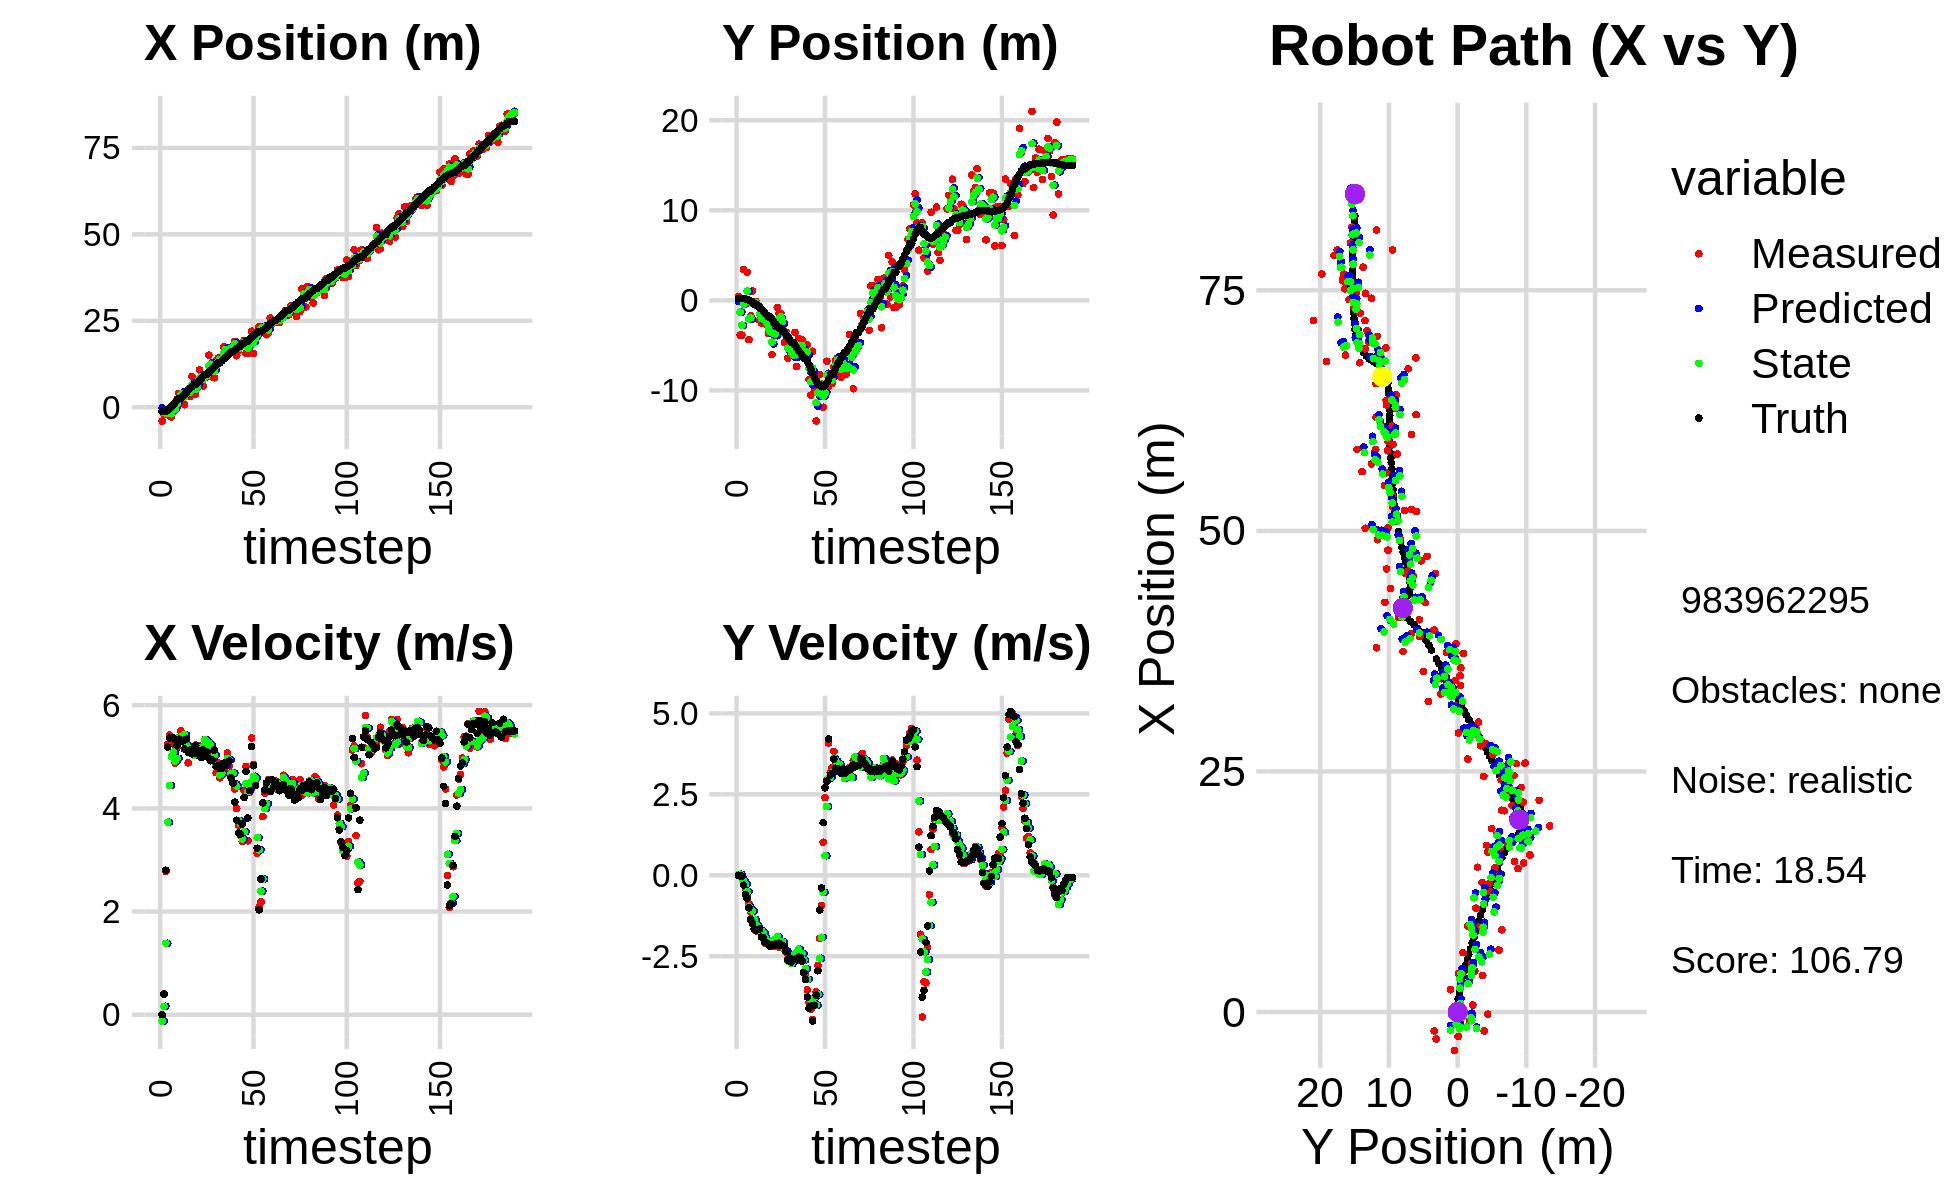

Values plotted in this chart, from the file beside it:
-3.463765380380432468e-01, -2.451954180405475081e-01, 0.000000000000000000e+00, 0.000000000000000000e+00, 0.000000000000000000e+00, 0.000000000000000000e+00, 0.000000000000000000e+00, 0.000000000000000000e+00, -2.204136404080996314e-01, -8.971931837858704295e-02, 0.000000000000000000e+00, 0.000000000000000000e+00, -1.155380725618733617e+00, 1.919004624908802470e-01, 0.000000000000000000e+00, 0.000000000000000000e+00, 0.000000000000000000e+00, -2.989937784150242805e-04
-3.991689443230399981e+00, 4.340506199134140930e-01, 0.000000000000000000e+00, -0.000000000000000000e+00, -2.204136404080996314e-01, -8.971931837858704295e-02, 0.000000000000000000e+00, 0.000000000000000000e+00, -1.252917965168413472e+00, 2.118859295095454898e-01, -1.223520689659687022e-01, 2.153991378928551623e-02, -1.155380725618733617e+00, 1.919004624908802470e-01, 0.000000000000000000e+00, 0.000000000000000000e+00, 0.000000000000000000e+00, 1.611463230801746249e-04
-1.965358673999762384e+00, -3.859579921778015343e+00, 4.019996007405377547e-01, -5.736334778522484811e-04, -1.265153172065010434e+00, 2.140399208884740390e-01, -1.223520689659687022e-01, 2.153991378928551623e-02, -1.559461445544847447e+00, -1.312658541291793712e+00, 1.636975688891015024e-01, 3.164373082981912499e-02, -1.140797138250992493e+00, 1.918917886397987493e-01, 4.000000000000000222e-01, 0.000000000000000000e+00, 1.600000023841857910e+00, 1.426949398592114449e-03
-1.965358673999762384e+00, -3.859579921778015343e+00, 2.776997123167168180e+00, -3.962637064349290410e-03, -1.543091688655937377e+00, -1.309494168208811704e+00, 1.636975688891015024e-01, 3.164373082981912499e-02, -1.693235320787693343e+00, -2.763525221796698794e+00, 1.384142419770266974e+00, -1.012771575410023744e-01, -1.140797138250992493e+00, 1.918917886397987493e-01, 2.799999999999999822e+00, -3.799999999999999906e-02, 2.799999952316284180e+00, 1.426949398592114449e-03
-1.970679401721444624e+00, 3.411353437985002568e+00, 5.236297971254347594e+00, -1.335165797071720672e-01, -1.554821078810666668e+00, -2.773652937550799003e+00, 1.384142419770266974e+00, -1.012771575410023744e-01, -1.587786766272200278e+00, -4.169900276037963316e-01, 3.731477661988124694e+00, -1.746935726310295811e-01, -9.050717349558735636e-01, 1.894172112622537207e-01, 5.190999999999999837e+00, -3.049999999999999933e-01, 5.199999809265136719e+00, 2.549275383353233337e-02
-2.535523652425455854e+00, -8.055457778018321191e-02, 5.419694868668070598e+00, -4.207161994002402983e-01, -1.214639000073387765e+00, -4.344593848668992786e-01, 3.731477661988124694e+00, -1.746935726310295811e-01, -1.745452539360615063e+00, -2.531848311974785881e-01, 4.440349206787616687e+00, -2.774535808407697091e-01, -3.844151496758320130e-01, 1.644425658333521778e-01, 5.363999999999999879e+00, -5.949999999999999734e-01, 5.396999835968017578e+00, 7.747191935777664185e-02
-2.797616720183338401e+00, 3.112919851397750737e+00, 5.369888144243640582e+00, -6.738302894311972713e-01, -1.301417618681853350e+00, -2.809301892815555535e-01, 4.440349206787616687e+00, -2.774535808407697091e-01, -1.888983193071173350e+00, 1.042953631186592123e+00, 5.000758908725900120e+00, -5.023818197948382025e-01, 2.351565366147637115e-01, 1.033754786816133697e-01, 5.375000000000000000e+00, -7.139999999999999680e-01, 5.421999931335449219e+00, 1.248306483030319214e-01
-2.209258072300183118e-01, -4.373427049732373284e+00, 5.249220971136064229e+00, -8.771336730571994700e-01, -1.388907302198583160e+00, 9.927154492071083025e-01, 5.000758908725900120e+00, -5.023818197948382025e-01, -9.054794803418171334e-01, -2.047614515733178653e+00, 5.094568470887431033e+00, -9.711377084545586014e-01, 7.486872675969664659e-01, 3.079734614623774042e-02, 5.363999999999999879e+00, -1.006000000000000005e+00, 5.458000183105468750e+00, 1.655682027339935303e-01
-9.019076824156202488e-01, -1.722223239024883057e+00, 4.873576400041709000e+00, -1.139420562615092170e+00, -3.960226332530739635e-01, -2.144728286578634346e+00, 5.094568470887431033e+00, -9.711377084545586014e-01, -6.112438927983606662e-01, -1.972382530214581209e+00, 4.913543927478126072e+00, -1.053307970176797781e+00, 1.364673138248452933e+00, -8.858187562827310457e-02, 5.330000000000000071e+00, -1.362999999999999989e+00, 5.501999855041503906e+00, 2.296702563762664795e-01
2.319097548939228037e+00, 1.044744922345546723e+00, 5.174954731281661502e+00, -1.503716685864941116e+00, -1.198895000505480479e-01, -2.077713327232260987e+00, 4.913543927478126072e+00, -1.053307970176797781e+00, 8.920791564698140608e-01, -3.751828769921614626e-01, 4.970637608827433773e+00, -1.103215989116305140e+00, 1.973266125107012270e+00, -2.469531753209422142e-01, 5.219999999999999751e+00, -1.485999999999999988e+00, 5.427000045776367188e+00, 2.827884852886199951e-01
4.027447939501111129e+00, -1.175711023263940475e-01, 5.338471915528821832e+00, -1.668042529943276842e+00, 1.389142917352557571e+00, -4.855044759037919766e-01, 4.970637608827433773e+00, -1.103215989116305140e+00, 2.481421761147196925e+00, -3.116890694773852277e-01, 5.372930182679988675e+00, -1.358591035144443016e+00, 2.579104900959264590e+00, -4.294746089781082410e-01, 5.339999999999999858e+00, -1.653000000000000025e+00, 5.590000152587890625e+00, 3.028456270694732666e-01
4.027447939501111129e+00, -1.175711023263940475e-01, 5.504553719432547787e+00, -1.719935940032270683e+00, 3.018714779415195615e+00, -4.475481729918295293e-01, 5.372930182679988675e+00, -1.358591035144443016e+00, 3.440347816470681774e+00, -2.965889100412076873e-01, 5.385198961421291841e+00, -1.521504944247561442e+00, 2.579104900959264590e+00, -4.294746089781082410e-01, 5.301999999999999602e+00, -1.695999999999999952e+00, 5.566999912261962891e+00, 3.028456270694732666e-01
4.023271203508439697e+00, -6.326152217300001768e-01, 5.398740507141966738e+00, -1.722930022150392926e+00, 3.978867712612811136e+00, -4.487394044659638315e-01, 5.385198961421291841e+00, -1.521504944247561442e+00, 3.997216681837845620e+00, -5.101374357737121779e-01, 5.397990602984999775e+00, -1.604211303866042604e+00, 3.189658641937747063e+00, -6.235618757529018952e-01, 5.306000000000000050e+00, -1.673999999999999932e+00, 5.564000129699707031e+00, 3.089185953140258789e-01
7.222006326485492789e-01, -2.206418947458832047e+00, 5.280660407183356497e+00, -1.668553519384545769e+00, 4.537015742136345509e+00, -6.705585661603163938e-01, 5.397990602984999775e+00, -1.604211303866042604e+00, 2.946755100445880071e+00, -1.524599332783046046e+00, 5.427109807260497298e+00, -1.732030525755328121e+00, 3.697768688674500925e+00, -7.841831009859224766e-01, 5.150000000000000355e+00, -1.659000000000000030e+00, 5.410999774932861328e+00, 3.060470223426818848e-01
4.247957393782374247e+00, -2.507316188556707015e+00, 5.157938392772422276e+00, -1.741495048159609649e+00, 3.489466081171929801e+00, -1.697802385358578858e+00, 5.427109807260497298e+00, -1.732030525755328121e+00, 3.799974614166399256e+00, -2.018449138190778314e+00, 5.229650271567617636e+00, -1.713717418174894647e+00, 4.291881084400405832e+00, -9.754185237990208313e-01, 5.344000000000000306e+00, -1.911000000000000032e+00, 5.675000190734863281e+00, 3.256160914897918701e-01
5.062659010985867347e+00, -2.017891661930119707e+00, 4.883061087424990454e+00, -1.842192710612744477e+00, 4.322939641323160664e+00, -2.189820880008267689e+00, 5.229650271567617636e+00, -1.713717418174894647e+00, 4.615545231827900885e+00, -2.106866196572761751e+00, 5.166958907092953801e+00, -1.768565580927667469e+00, 4.897735119508886292e+00, -1.190022424639604948e+00, 5.089000000000000412e+00, -1.919000000000000039e+00, 5.439000129699707031e+00, 3.607521951198577881e-01
3.095253944360232268e+00, -1.660404504381094881e+00, 5.189189742406639994e+00, -2.094642689028473725e+00, 5.132241122537195999e+00, -2.283722754665528321e+00, 5.166958907092953801e+00, -1.768565580927667469e+00, 4.295978563932608907e+00, -2.016705345822136231e+00, 5.120012659873555805e+00, -1.925907658638323028e+00, 5.482945919287963932e+00, -1.418086605056726901e+00, 5.128000000000000114e+00, -2.071000000000000174e+00, 5.530000209808349609e+00, 3.836533129215240479e-01
8.905628204300928275e+00, -2.748828606351625403e+00, 5.105670849470771877e+00, -2.103475068855158892e+00, 4.807979829919964310e+00, -2.209296111685968622e+00, 5.120012659873555805e+00, -1.925907658638323028e+00, 6.513306698515872739e+00, -2.520357836493093640e+00, 5.080801936317027589e+00, -2.053453066666283355e+00, 5.971024990516050401e+00, -1.617293910381690347e+00, 5.057000000000000384e+00, -2.091000000000000192e+00, 5.472000122070312500e+00, 3.907979428768157959e-01
3.809650421693231870e+00, -3.650496439950315697e+00, 5.145439163845429320e+00, -2.143345630749287967e+00, 7.021386892147575054e+00, -2.725703143159722064e+00, 5.080801936317027589e+00, -2.053453066666283355e+00, 5.702313154176904320e+00, -3.092692206110152053e+00, 5.030918226137554683e+00, -2.061103441611229936e+00, 6.557284832037351130e+00, -1.860292033475827500e+00, 5.149000000000000021e+00, -2.138999999999999790e+00, 5.576000213623046875e+00, 3.946938514709472656e-01
3.809650421693231870e+00, -3.650496439950315697e+00, 5.227596546939632383e+00, -2.177568495403109594e+00, 6.205404976790659610e+00, -3.298802550271275003e+00, 5.030918226137554683e+00, -2.061103441611229936e+00, 5.217569156115771101e+00, -3.500601008470853870e+00, 5.084454700143058226e+00, -2.145601741822008357e+00, 6.557284832037351130e+00, -1.860292033475827500e+00, 5.214000000000000412e+00, -2.194999999999999840e+00, 5.657000064849853516e+00, 3.946938514709472656e-01
6.440788746287478439e+00, -6.015210227033362500e+00, 5.178600273664388354e+00, -2.185803766179994945e+00, 5.726014626130076834e+00, -3.715161182653054617e+00, 5.084454700143058226e+00, -2.145601741822008357e+00, 6.019161237060831837e+00, -4.644124179350035853e+00, 5.184995971626834788e+00, -2.082557464633065791e+00, 7.154235363496360911e+00, -2.110759572969134190e+00, 5.065999999999999837e+00, -2.145999999999999908e+00, 5.501999855041503906e+00, 3.993980884552001953e-01
1.080573654231866954e+01, -2.672634528663742071e+00, 5.211550274975174091e+00, -2.197744590454724811e+00, 6.537660834223514961e+00, -4.852379925813342432e+00, 5.184995971626834788e+00, -2.082557464633065791e+00, 8.316698336899433386e+00, -3.680316567566942254e+00, 5.150570129585884338e+00, -1.989874495425398848e+00, 7.738999843629039255e+00, -2.358426884578910698e+00, 5.112000000000000099e+00, -2.154999999999999805e+00, 5.547999858856201172e+00, 3.990777134895324707e-01
8.776838869313980496e+00, -3.515919940071527972e+00, 5.176973554885588413e+00, -2.199902227830880186e+00, 8.831755349858021020e+00, -3.879304017109482139e+00, 5.150570129585884338e+00, -1.989874495425398848e+00, 8.809067779252867325e+00, -3.720569301218401126e+00, 5.170566457323510612e+00, -2.090520085002501194e+00, 8.323836803849268051e+00, -2.605556563646483692e+00, 4.987000000000000099e+00, -2.116000000000000103e+00, 5.416999816894531250e+00, 4.018196761608123779e-01
6.167986870146613398e+00, -7.990785399423750990e-01, 5.118960357067222411e+00, -2.141878496083679195e+00, 9.326124424985218653e+00, -3.929621309718651201e+00, 5.170566457323510612e+00, -2.090520085002501194e+00, 8.007960378551659986e+00, -2.243862650284384586e+00, 5.190879290560674875e+00, -1.893491619904355439e+00, 8.902343273572377313e+00, -2.849916056920144491e+00, 5.136000000000000121e+00, -2.161000000000000032e+00, 5.572000026702880859e+00, 3.962846696376800537e-01
8.946836054749917722e+00, -1.454224065917133268e+00, 5.339131241471979372e+00, -2.219279688606550671e+00, 8.527048307607728361e+00, -2.433211812274820307e+00, 5.190879290560674875e+00, -1.893491619904355439e+00, 8.698687300249892118e+00, -2.015860035396773497e+00, 5.326542188070520822e+00, -2.065622076980117239e+00, 9.489583492941946474e+00, -3.094349937233849879e+00, 5.046000000000000263e+00, -2.093999999999999861e+00, 5.464000225067138672e+00, 3.939356803894042969e-01
8.946836054749917722e+00, -1.454224065917133268e+00, 5.127671274437043181e+00, -2.131383589303199599e+00, 9.231341519056943667e+00, -2.222422243094785088e+00, 5.326542188070520822e+00, -2.065622076980117239e+00, 9.102409864471432854e+00, -1.814889298501196624e+00, 5.296973292451039761e+00, -2.044219247818085616e+00, 9.489583492941946474e+00, -3.094349937233849879e+00, 5.104000000000000092e+00, -2.157999999999999918e+00, 5.540999889373779297e+00, 3.939356803894042969e-01
1.505103349735104956e+01, -2.900704310916061957e+00, 5.045562015784087251e+00, -2.156263624719702676e+00, 9.632107193716537452e+00, -2.019311223283005052e+00, 5.296973292451039761e+00, -2.044219247818085616e+00, 1.185937201474040137e+01, -2.377905737771173644e+00, 5.263805697226791480e+00, -2.055742244322861900e+00, 1.007369184555276576e+01, -3.339758472170737402e+00, 4.971000000000000085e+00, -2.170999999999999819e+00, 5.425000190734863281e+00, 4.038665890693664551e-01
1.252504503779541345e+01, -4.698651628609021635e+00, 5.011996556684008119e+00, -2.215917580785228047e+00, 1.238575258446308069e+01, -2.583479962203459657e+00, 5.263805697226791480e+00, -2.055742244322861900e+00, 1.243053355750943822e+01, -3.728545840219284369e+00, 5.221833458071798439e+00, -2.296362663268002979e+00, 1.064722013527153699e+01, -3.588243799238290066e+00, 4.921999999999999709e+00, -2.190999999999999837e+00, 5.388000011444091797e+00, 4.162839055061340332e-01
8.748241425243190150e+00, -3.528890029952677754e+00, 5.089260477755143341e+00, -2.386433885152282830e+00, 1.295271690331661851e+01, -3.958182106546084711e+00, 5.221833458071798439e+00, -2.296362663268002979e+00, 1.122640607287168280e+01, -3.775951957461134434e+00, 4.977541612447269337e+00, -2.350766246925521941e+00, 1.121201086072687048e+01, -3.843489484171160431e+00, 4.937000000000000277e+00, -2.342999999999999972e+00, 5.464000225067138672e+00, 4.384723603725433350e-01
8.538784980930083535e+00, -6.425208405416621638e+00, 5.115046256851196738e+00, -2.573592016635973145e+00, 1.172416023411640928e+01, -4.011028582153686628e+00, 4.977541612447269337e+00, -2.350766246925521941e+00, 1.040448055725485332e+01, -5.315433427273473121e+00, 5.028682658477380940e+00, -2.649083028478043111e+00, 1.178755712539688538e+01, -4.121488885509816846e+00, 5.128000000000000114e+00, -2.616999999999999993e+00, 5.757999897003173828e+00, 4.661576449871063232e-01
1.338222885160218034e+01, -4.605119288672131717e+00, 4.690910955987227737e+00, -2.515886109438142171e+00, 1.090734882310259124e+01, -5.580341730121277877e+00, 5.028682658477380940e+00, -2.649083028478043111e+00, 1.192586532858193848e+01, -5.178515316762960730e+00, 4.829789230643336317e+00, -2.634949538419545156e+00, 1.226690816929813721e+01, -4.369342164072692825e+00, 4.807999999999999829e+00, -2.552000000000000046e+00, 5.443999767303466797e+00, 4.922890961170196533e-01
1.419762373031130664e+01, -6.054633811896991347e+00, 4.888561011718680405e+00, -2.717281639671083493e+00, 1.240884425164627203e+01, -5.442010270604915156e+00, 4.829789230643336317e+00, -2.634949538419545156e+00, 1.315709870813093652e+01, -5.773564979246922135e+00, 4.823053855917809329e+00, -2.724864895634248718e+00, 1.281918668776300585e+01, -4.671552019067672923e+00, 4.825999999999999623e+00, -2.680000000000000160e+00, 5.519999980926513672e+00, 5.073195695877075195e-01
1.419762373031130664e+01, -6.054633811896991347e+00, 4.592258317029834558e+00, -2.552583302034911572e+00, 1.363940409372271745e+01, -6.046051468810347274e+00, 4.823053855917809329e+00, -2.724864895634248718e+00, 1.387001848979427621e+01, -6.056427970494093316e+00, 4.650769673926488323e+00, -2.654069006309328405e+00, 1.281918668776300585e+01, -4.671552019067672923e+00, 4.769999999999999574e+00, -2.625000000000000000e+00, 5.443999767303466797e+00, 5.073195695877075195e-01
1.346047712168187083e+01, -3.560153917483321440e+00, 4.773362729550129302e+00, -2.615579382855048873e+00, 1.433509545718692557e+01, -6.321834871125026289e+00, 4.650769673926488323e+00, -2.654069006309328405e+00, 1.397722516117963210e+01, -4.858187755108530403e+00, 4.678526531795845322e+00, -2.422401110428089588e+00, 1.336853361198459389e+01, -4.976019697038950973e+00, 4.780000000000000249e+00, -2.592000000000000082e+00, 5.438000202178955078e+00, 5.012704133987426758e-01
1.741318178242655179e+01, -7.341658430060196139e+00, 4.797607661042437854e+00, -2.575070406823730007e+00, 1.444507781435921601e+01, -5.100427866151338918e+00, 4.678526531795845322e+00, -2.422401110428089588e+00, 1.566360917676797726e+01, -6.041483256324551299e+00, 4.871992594155549305e+00, -2.388121306449322745e+00, 1.391756200819939693e+01, -5.273447827320596026e+00, 4.873000000000000220e+00, -2.600999999999999979e+00, 5.524000167846679688e+00, 4.926062226295471191e-01
1.732142114652365095e+01, -4.236526564661570404e+00, 4.702392207732799534e+00, -2.485812955398732704e+00, 1.615080843618353157e+01, -6.280295386969483751e+00, 4.871992594155549305e+00, -2.388121306449322745e+00, 1.662949834841664654e+01, -5.210294193807191832e+00, 4.833949949075934782e+00, -2.282160649116748097e+00, 1.438414526025434448e+01, -5.522394495085175770e+00, 4.828999999999999737e+00, -2.528000000000000025e+00, 5.451000213623046875e+00, 4.862863123416900635e-01
1.501984600008644222e+01, -5.459715025328867100e+00, 5.073168549322628174e+00, -2.624862596394125003e+00, 1.711289334332424161e+01, -5.438510258718866730e+00, 4.833949949075934782e+00, -2.282160649116748097e+00, 1.625176038312781657e+01, -5.435593613676954483e+00, 4.963883359975469034e+00, -2.420793084106609427e+00, 1.493966054941569332e+01, -5.813678101870114467e+00, 4.900000000000000355e+00, -2.540000000000000036e+00, 5.519000053405761719e+00, 4.774713218212127686e-01
1.661311471505381832e+01, -4.379014329734594924e+00, 4.826189173551765244e+00, -2.604257345277182001e+00, 1.674814871912536418e+01, -5.677672922087615426e+00, 4.963883359975469034e+00, -2.420793084106609427e+00, 1.668462437756770456e+01, -5.008619813163338819e+00, 4.942849893571044539e+00, -2.417154105053921587e+00, 1.550455999421404307e+01, -6.107745484301875472e+00, 4.918999999999999595e+00, -2.653000000000000025e+00, 5.589000225067138672e+00, 4.948308467864990234e-01
1.702956938771672313e+01, -6.217609988345654592e+00, 4.619477460498845112e+00, -3.021725960667488220e+00, 1.717890936692480963e+01, -5.250335223668731288e+00, 4.942849893571044539e+00, -2.417154105053921587e+00, 1.711941619612238341e+01, -5.643451669585085817e+00, 4.671543221843927007e+00, -2.620117361369496578e+00, 1.605379629138997188e+01, -6.428624943870046238e+00, 4.591000000000000192e+00, -3.004000000000000004e+00, 5.486999988555908203e+00, 5.792711377143859863e-01
1.702956938771672313e+01, -6.217609988345654592e+00, 4.697305559364498784e+00, -3.072635438811439634e+00, 1.758657051830677531e+01, -5.905463405722035652e+00, 4.671543221843927007e+00, -2.620117361369496578e+00, 1.735589907376388652e+01, -6.099575669317663262e+00, 4.680763772057447980e+00, -2.885034850106270810e+00, 1.605379629138997188e+01, -6.428624943870046238e+00, 4.488999999999999879e+00, -3.222999999999999865e+00, 5.526000022888183594e+00, 5.792711377143859863e-01
1.905619978923829194e+01, -4.959108428175430738e+00, 4.376210706327904099e+00, -3.538807907522223850e+00, 1.782397545096963043e+01, -6.388079154328289988e+00, 4.680763772057447980e+00, -2.885034850106270810e+00, 1.833188333422683769e+01, -5.755278098369029927e+00, 4.469337897713258734e+00, -3.214533228936964804e+00, 1.657009458572037275e+01, -6.794967966206619359e+00, 4.118999999999999773e+00, -3.758000000000000007e+00, 5.576000213623046875e+00, 6.799910664558410645e-01
1.489700412753279934e+01, -8.792355851505581299e+00, 3.997632074161291627e+00, -3.917313896803775286e+00, 1.877881712399816294e+01, -6.076731421262726585e+00, 4.469337897713258734e+00, -3.214533228936964804e+00, 1.713683523147210153e+01, -7.539222089030554130e+00, 4.428318939220687867e+00, -3.802394024167318420e+00, 1.697076749816652352e+01, -7.146226244048560439e+00, 3.769000000000000128e+00, -4.107999999999999652e+00, 5.574999809265136719e+00, 7.752508521080017090e-01
1.631836843528775560e+01, -1.052552326098986946e+01, 3.671919810228485570e+00, -4.144318507633991899e+00, 1.757966712539417031e+01, -7.919461491447285617e+00, 4.428318939220687867e+00, -3.802394024167318420e+00, 1.706589479571121970e+01, -9.032768289230483916e+00, 3.764417184073802325e+00, -3.823150672536104189e+00, 1.741274023124845627e+01, -7.609970884086806997e+00, 3.520999999999999908e+00, -4.044999999999999929e+00, 5.362999916076660156e+00, 8.457628488540649414e-01
1.840062433524002472e+01, -5.657912569126300362e+00, 3.476908538224133149e+00, -4.456030796151068785e+00, 1.744233651411860109e+01, -9.415083356484094779e+00, 3.764417184073802325e+00, -3.823150672536104189e+00, 1.782634632459127033e+01, -7.503332786606851990e+00, 3.709241194134645259e+00, -3.862304017077617946e+00, 1.781281614313009953e+01, -8.086180524904378331e+00, 3.498000000000000220e+00, -4.501999999999999780e+00, 5.701000213623046875e+00, 9.082019925117492676e-01
1.777137124564979942e+01, -1.003548045558102153e+01, 3.356803254327970887e+00, -3.872660185419467549e+00, 1.819727044400473659e+01, -7.889563188314613562e+00, 3.709241194134645259e+00, -3.862304017077617946e+00, 1.802434259151537432e+01, -8.818274314167439343e+00, 3.405097802968996668e+00, -3.768565402390256835e+00, 1.821371221579360267e+01, -8.592748478872007212e+00, 3.693999999999999950e+00, -4.014000000000000234e+00, 5.454999923706054688e+00, 8.566322326660156250e-01
1.934739351282071596e+01, -1.340048869070759352e+01, 4.348932007357396934e+00, -3.595864404579320883e+00, 1.836485237181227248e+01, -9.195130854406464493e+00, 3.405097802968996668e+00, -3.768565402390256835e+00, 1.882401509765363556e+01, -1.136252786096366840e+01, 3.548755989937997235e+00, -4.011520758938153186e+00, 1.858499479328692061e+01, -8.967329815750071376e+00, 4.211000000000000298e+00, -3.701000000000000068e+00, 5.606999874114990234e+00, 6.908929944038391113e-01
1.564539265677883506e+01, -8.261128501240278865e+00, 4.815327269385683451e+00, -2.783606480749742484e+00, 1.917889069664743573e+01, -1.176367993685748381e+01, 3.548755989937997235e+00, -4.011520758938153186e+00, 1.772016918094997351e+01, -1.027061527977447497e+01, 4.479130128275844669e+00, -3.675500207253045382e+00, 1.910414266641306114e+01, -9.343677358599222771e+00, 4.714999999999999858e+00, -2.948999999999999844e+00, 5.560999870300292969e+00, 5.241400003433227539e-01
1.564539265677883506e+01, -8.261128501240278865e+00, 3.369517119888504997e+00, -1.947823931210272530e+00, 1.816808219377755762e+01, -1.063816530049977871e+01, 4.479130128275844669e+00, -3.675500207253045382e+00, 1.705857461460159286e+01, -9.305810626912542460e+00, 4.322652741104268337e+00, -2.564173926264657233e+00, 1.910414266641306114e+01, -9.343677358599222771e+00, 3.813000000000000167e+00, -1.074000000000000066e+00, 3.960999965667724609e+00, 5.241400003433227539e-01
1.965280393156054117e+01, -9.271962241248813186e+00, 4.315014247127295199e+00, -9.295420109784097162e-01, 1.749083988871202067e+01, -9.562228019539007917e+00, 4.322652741104268337e+00, -2.564173926264657233e+00, 1.837895839916085095e+01, -9.472226103081242243e+00, 4.385791596612329535e+00, -1.916411847476723107e+00, 1.961253690723885512e+01, -9.571649388892039312e+00, 4.344000000000000306e+00, -3.880000000000000115e-01, 4.361000061035156250e+00, 2.121779322624206543e-01
2.200339698818080336e+01, -1.187225110900880587e+01, 5.365097483883794816e+00, 1.018945343699388939e+00, 1.881753755882208523e+01, -9.663867287828914243e+00, 4.385791596612329535e+00, -1.916411847476723107e+00, 2.019642109880705405e+01, -1.062681353905533044e+01, 4.515184396941839928e+00, -5.278329834953567889e-01, 2.012375974686114688e+01, -9.590180233846353985e+00, 5.200000000000000178e+00, 1.625999999999999890e+00, 5.448999881744384766e+00, -1.876858174800872803e-01
1.549993562762063704e+01, -9.612890111265576465e+00, 4.845310049269517805e+00, 2.395203080007231033e+00, 2.064793953850123742e+01, -1.067959683740486554e+01, 4.515184396941839928e+00, -5.278329834953567889e-01, 1.853139050383803621e+01, -1.027197230372548908e+01, 4.621926004418992484e+00, 6.040524896148915523e-01, 2.071604204244901482e+01, -9.395354108430806761e+00, 4.826999999999999957e+00, 2.702999999999999847e+00, 5.532000064849853516e+00, -4.591048061847686768e-01
2.091826146858164037e+01, -6.760325268822004574e+00, 4.480584862438476534e+00, 2.930814949947176729e+00, 1.899358310427993501e+01, -1.021156705476400006e+01, 4.621926004418992484e+00, 6.040524896148915523e-01, 1.978788804809170898e+01, -8.307263140713779137e+00, 4.581606957352515330e+00, 2.124365005823253938e+00, 2.117507982287859036e+01, -9.140642956849728051e+00, 4.445000000000000284e+00, 2.907999999999999918e+00, 5.311999797821044922e+00, -5.792621374130249023e-01
2.181206779216426739e+01, -9.543707803721851235e+00, 3.127264897890446704e+00, 4.081712912295562212e+00, 2.024604874382696096e+01, -8.094826640131453033e+00, 4.581606957352515330e+00, 2.124365005823253938e+00, 2.089766142259383130e+01, -8.769605331891204614e+00, 3.433291647482808795e+00, 2.982871012217007234e+00, 2.163199186365352844e+01, -8.743017033869882937e+00, 3.225999999999999979e+00, 4.208999999999999631e+00, 5.302999973297119141e+00, -9.170297384262084961e-01
2.333359694481472246e+01, -9.247034207902533609e+00, 2.086126207730440107e+00, 3.172583477858639256e+00, 2.124099058734211098e+01, -8.471318230669503180e+00, 3.433291647482808795e+00, 2.982871012217007234e+00, 2.204154719026803377e+01, -8.857465187665797046e+00, 3.196519253434885410e+00, 3.021427756332685899e+00, 2.193894338607685768e+01, -8.275152044116646621e+00, 2.033999999999999808e+00, 3.093999999999999861e+00, 3.703000068664550781e+00, -9.891331791877746582e-01
2.333359694481472246e+01, -9.247034207902533609e+00, 2.185570199958666748e+00, 3.323818031907414206e+00, 2.236119911561152307e+01, -8.555322412032527524e+00, 3.196519253434885410e+00, 3.021427756332685899e+00, 2.276642742568628464e+01, -8.866311582281248604e+00, 2.394565656065576142e+00, 3.176025813260460851e+00, 2.193894338607685768e+01, -8.275152044116646621e+00, 2.630999999999999783e+00, 3.148000000000000131e+00, 4.103000164031982422e+00, -9.891331791877746582e-01
2.292672824932730435e+01, -7.407126502177415972e+00, 3.841206185134516282e+00, 3.825228893104736017e+00, 2.300588399129284056e+01, -8.548709000955202697e+00, 2.394565656065576142e+00, 3.176025813260460851e+00, 2.304933479719539235e+01, -7.931482181264503772e+00, 2.629142666596394395e+00, 3.615546682878405971e+00, 2.222588682227001300e+01, -7.921781377499391930e+00, 4.107999999999999652e+00, 3.588000000000000078e+00, 5.454999923706054688e+00, -7.833141088485717773e-01
2.315306216494315450e+01, -6.673851566034863403e+00, 4.293157456789616688e+00, 3.525169803577388183e+00, 2.331224906385503104e+01, -7.569927512976662776e+00, 2.629142666596394395e+00, 3.615546682878405971e+00, 2.323732209774040314e+01, -7.170726168358486419e+00, 3.995443959408205181e+00, 3.536806031048327803e+00, 2.260916948319079012e+01, -7.572325543510931567e+00, 4.355000000000000426e+00, 3.303999999999999826e+00, 5.466000080108642578e+00, -6.874831318855285645e-01
2.096624350568885831e+01, -6.408880250199879391e+00, 4.410557418062060364e+00, 3.265750501926802496e+00, 2.363686649368122517e+01, -6.817045565253653905e+00, 3.995443959408205181e+00, 3.536806031048327803e+00, 2.254628327671301236e+01, -6.623817588218082086e+00, 4.086790981121785293e+00, 3.425136003451142219e+00, 2.310374498430202550e+01, -7.186280087779980619e+00, 4.493999999999999773e+00, 3.295999999999999819e+00, 5.572999954223632812e+00, -6.373541951179504395e-01
2.145801043572812361e+01, -7.936102584998208975e+00, 4.560231110750552652e+00, 3.251998052939807593e+00, 2.295496237482518964e+01, -6.281303987872967731e+00, 4.086790981121785293e+00, 3.425136003451142219e+00, 2.233734254825036203e+01, -7.016603886937450518e+00, 4.428904719338484952e+00, 3.433594632266586899e+00, 2.362222433141574029e+01, -6.809882001599576462e+00, 4.543999999999999595e+00, 3.245000000000000107e+00, 5.584000110626220703e+00, -6.194780468940734863e-01
2.580659472944597610e+01, -8.530569868049065363e+00, 4.450111056853658376e+00, 3.247397519287323675e+00, 2.278023302018420893e+01, -6.673244423710792184e+00, 4.428904719338484952e+00, 3.433594632266586899e+00, 2.404205841230673002e+01, -7.623934039318585931e+00, 4.404862476267757287e+00, 3.182498130226745658e+00, 2.413550519986172560e+01, -6.440375165229998977e+00, 4.323000000000000398e+00, 3.152000000000000135e+00, 5.349999904632568359e+00, -6.304042339324951172e-01
2.412914949694574318e+01, -6.339771584337670518e+00, 4.413174612247074968e+00, 3.155077956452293719e+00, 2.448254465993350593e+01, -7.305684226295911188e+00, 4.404862476267757287e+00, 3.182498130226745658e+00, 2.433733210334536068e+01, -6.873135645644206093e+00, 4.400363272826944616e+00, 3.125604649612196084e+00, 2.464104509421178335e+01, -6.073902444039173787e+00, 4.556000000000000050e+00, 3.286000000000000032e+00, 5.617000102996826172e+00, -6.206710338592529297e-01
... 130 more rows
